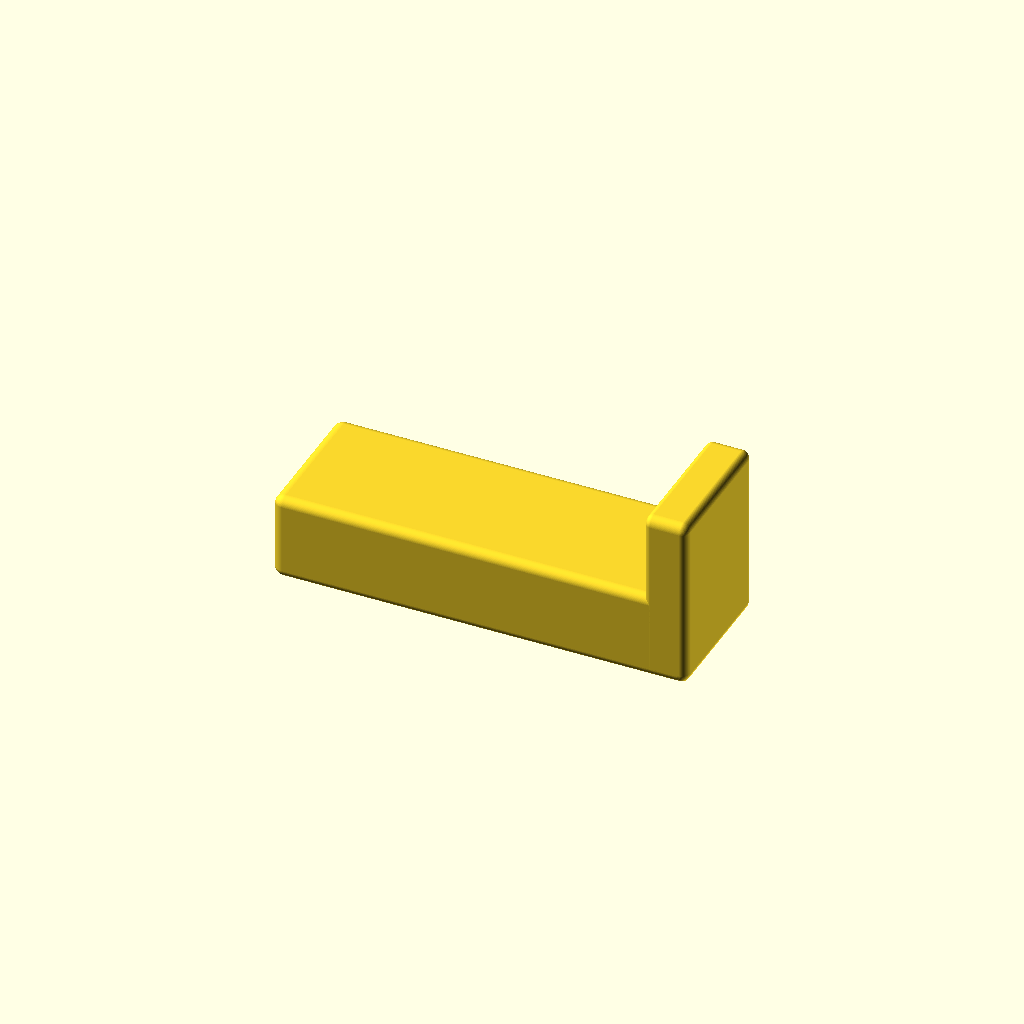
Cell 1: rendered with the file's own defaults.
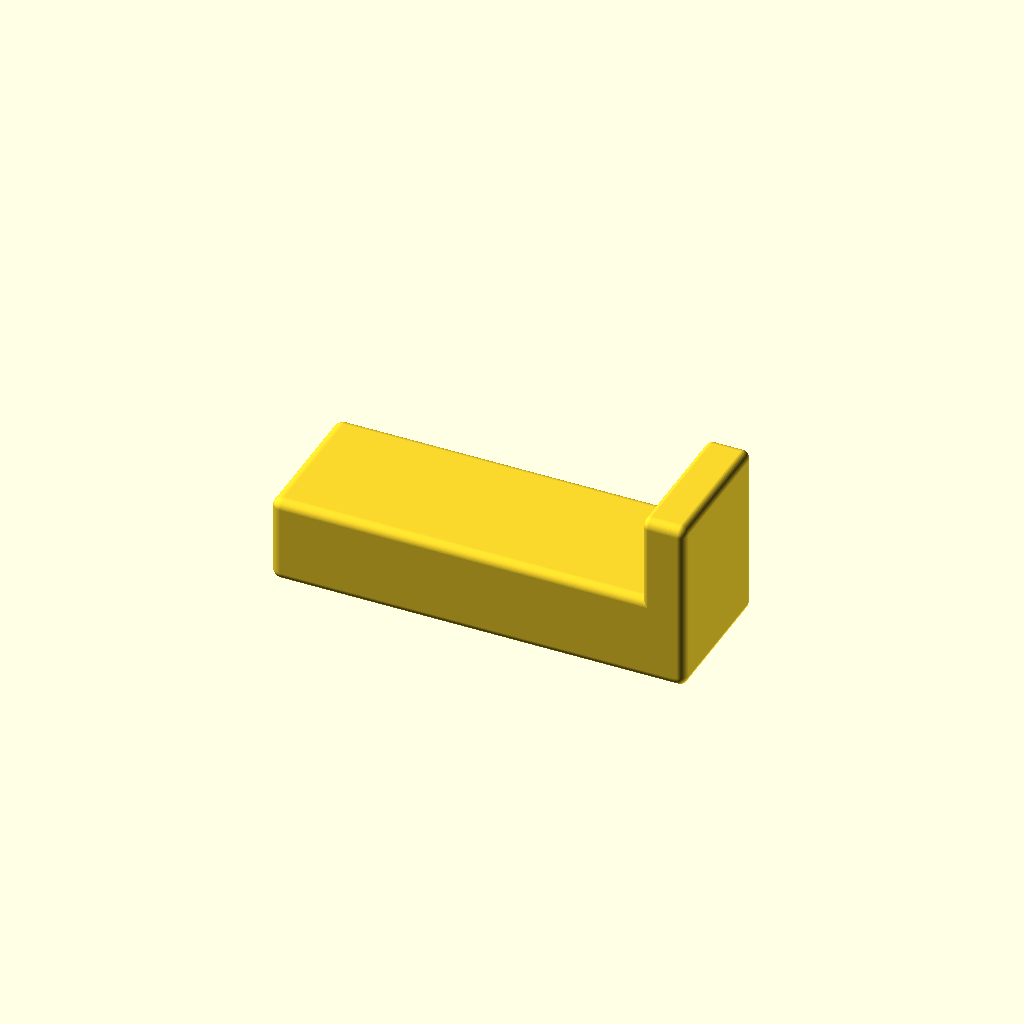
Cell 2 — e set to 0.8, the other parameters unchanged.
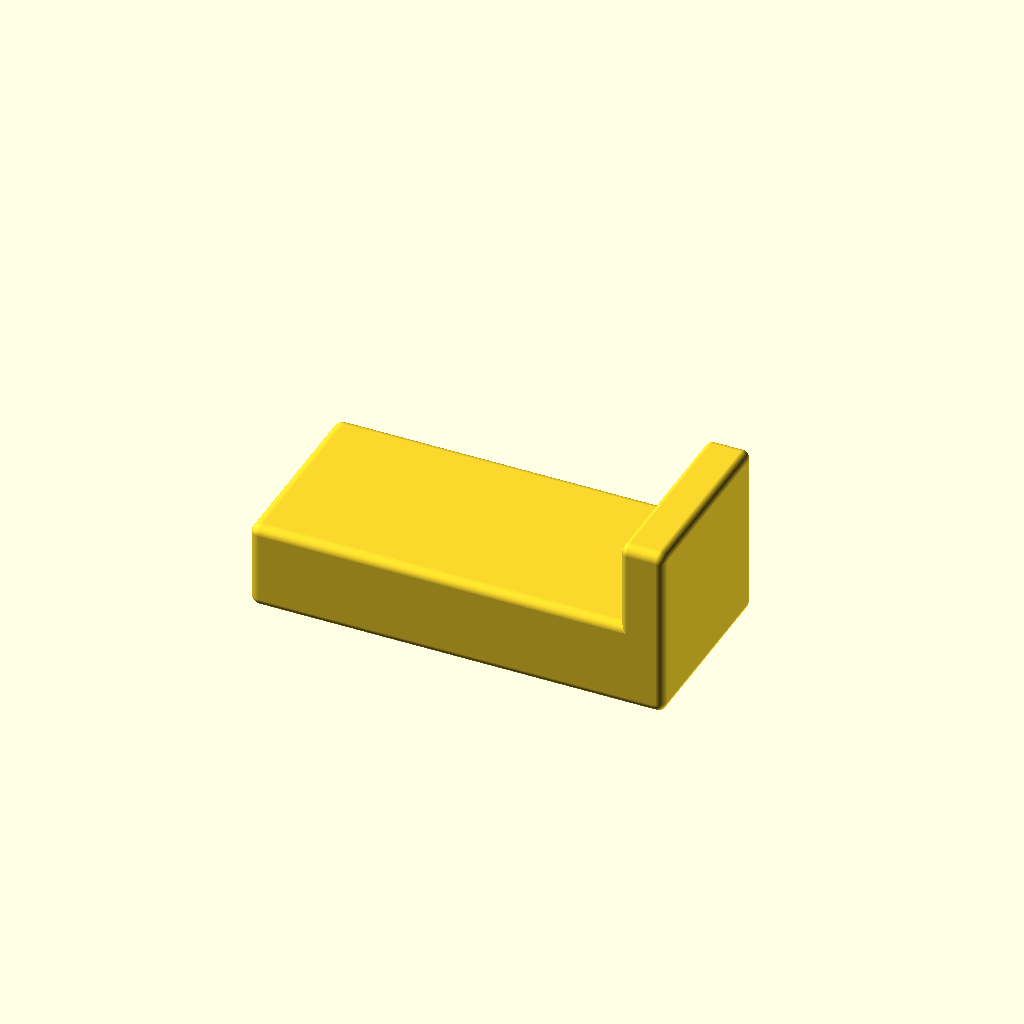
Cell 3: w = 9.2 (everything else at default).
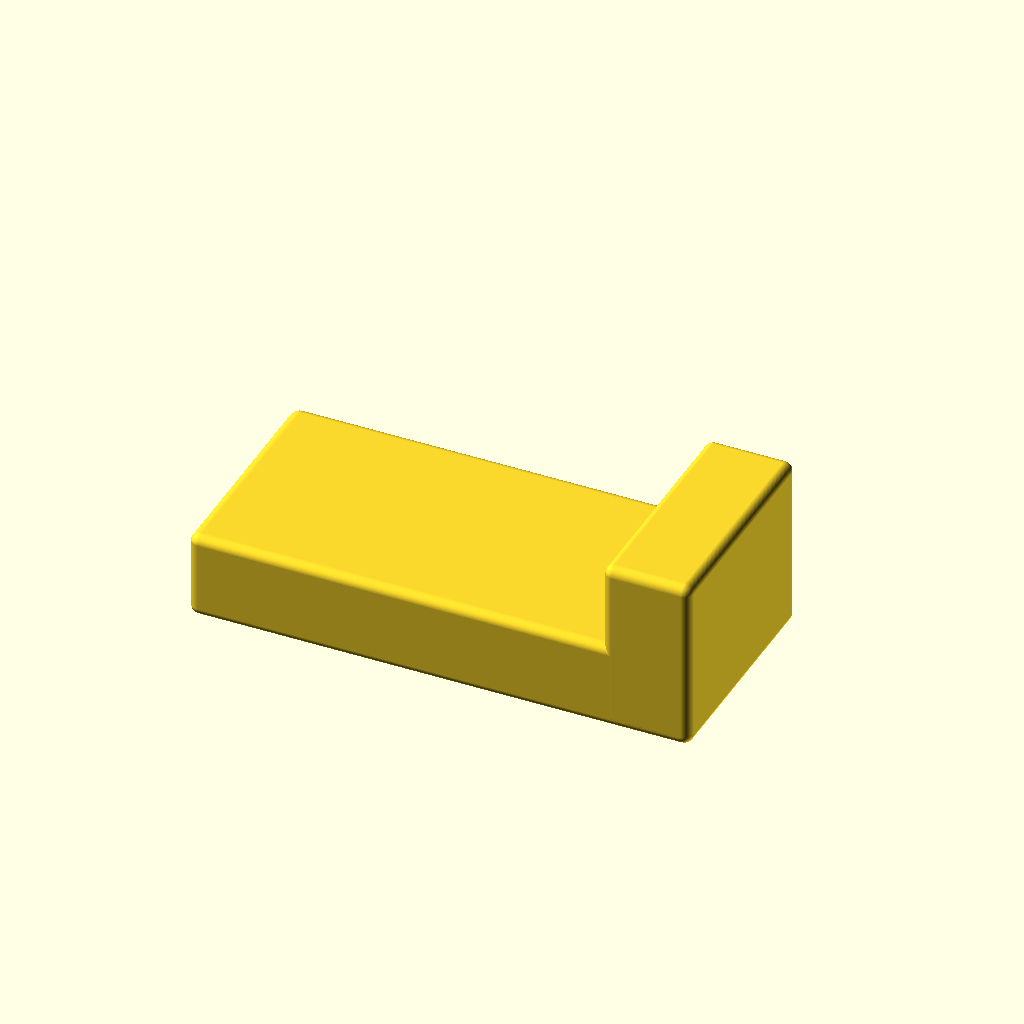
Cell 4 — t set to 8, the other parameters unchanged.
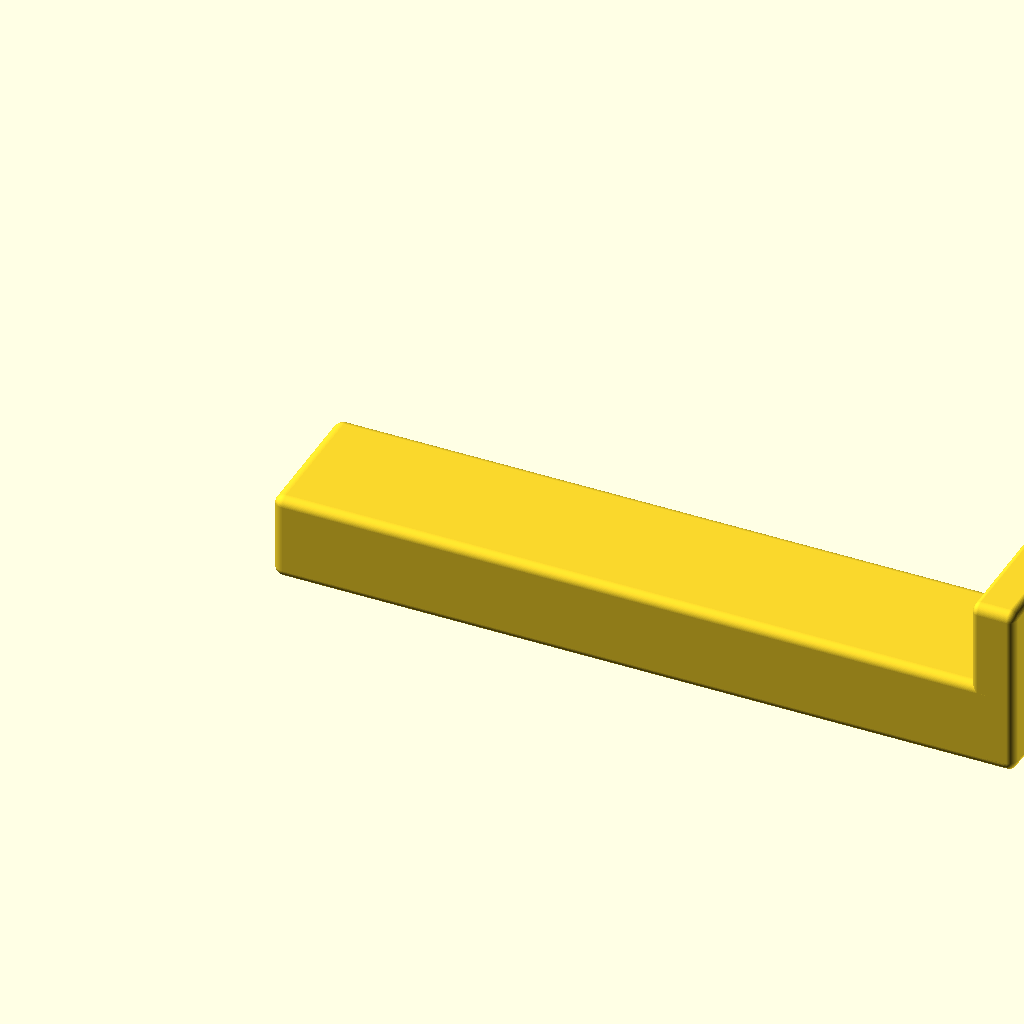
Cell 5: l = 60 (everything else at default).
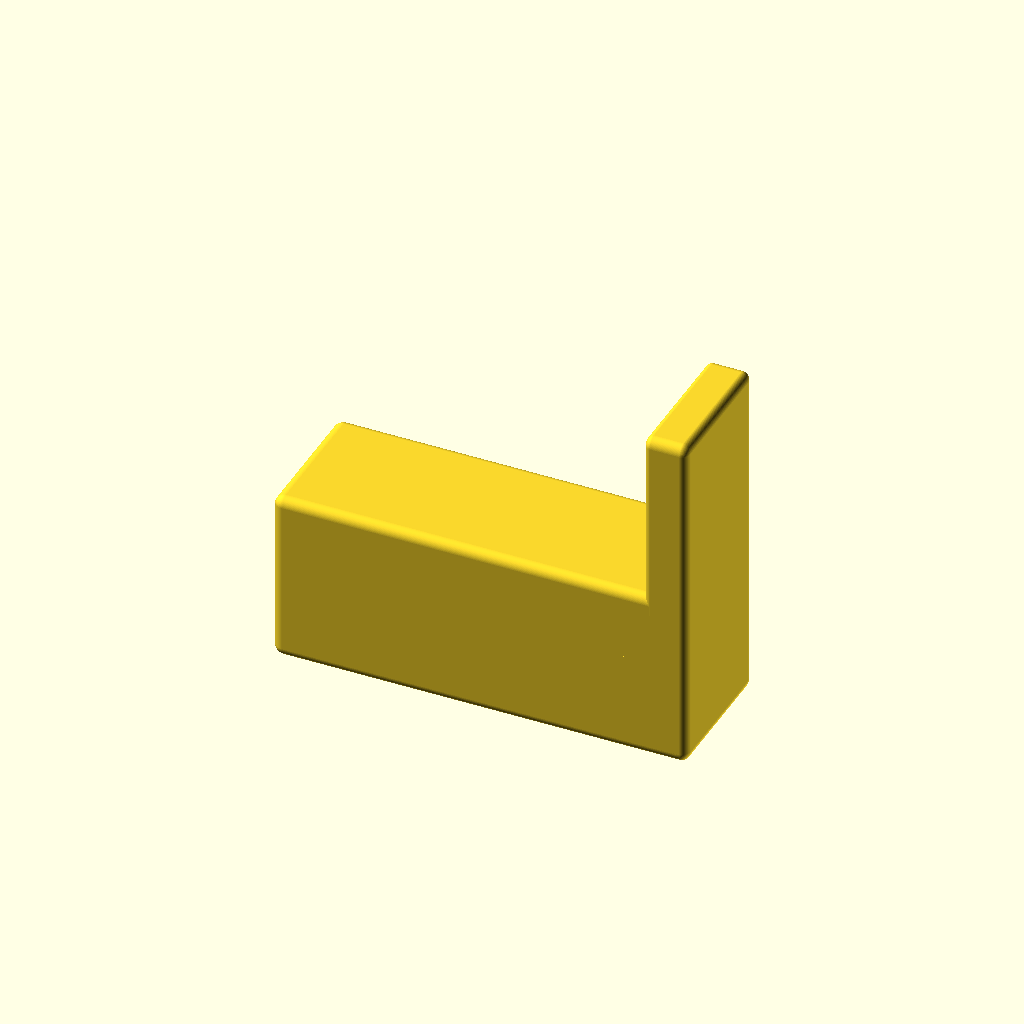
Cell 6: the same model with h = 16.
All cells are drawn from one camera (rotation 55°, 0°, 25°, orthographic, colour scheme Cornfield), so only the parameter changes between them.
Source of the model, inputs/thingiverse/files/thing-2121821/files/stand.scad:
e =  0.4;   // tolerance
w =  4.6;   // acrylic thickness 

t =  4.0;   // thick
l = 30.0;   // length 
h =  8.0;   // height
v =  4.0;   // depth


$fn = 100;
zero= 0.001;
o   =  2.0;  // curve


// параллелепипед со скругленными углами
module full_rounded_box(l, r, t, d)
{ scale([l/(l+d), r/(r+d), t/(t+d)]) 
    minkowski() { cube([l,r,t]);  translate([d/2,d/2,d/2]) sphere(d=d);}
}  


module stand()
{
   difference()
    { translate([-t,0,0])  full_rounded_box(l+2*t,w+e+2*t,h,o);
      translate([0,t,h-v+zero]) cube([l+2*zero,w+e,v]);
    }
  translate([l,0,-h]) full_rounded_box(t,w+e+2*t,2*h,o); 
    
}


rotate([180,0,0]) stand();
Customizer parameters (derived from the source; name, type, default, range or options):
e: number, default 0.4
w: number, default 4.6
t: number, default 4
l: number, default 30
h: number, default 8
v: number, default 4
zero: number, default 0.001
o: number, default 2
